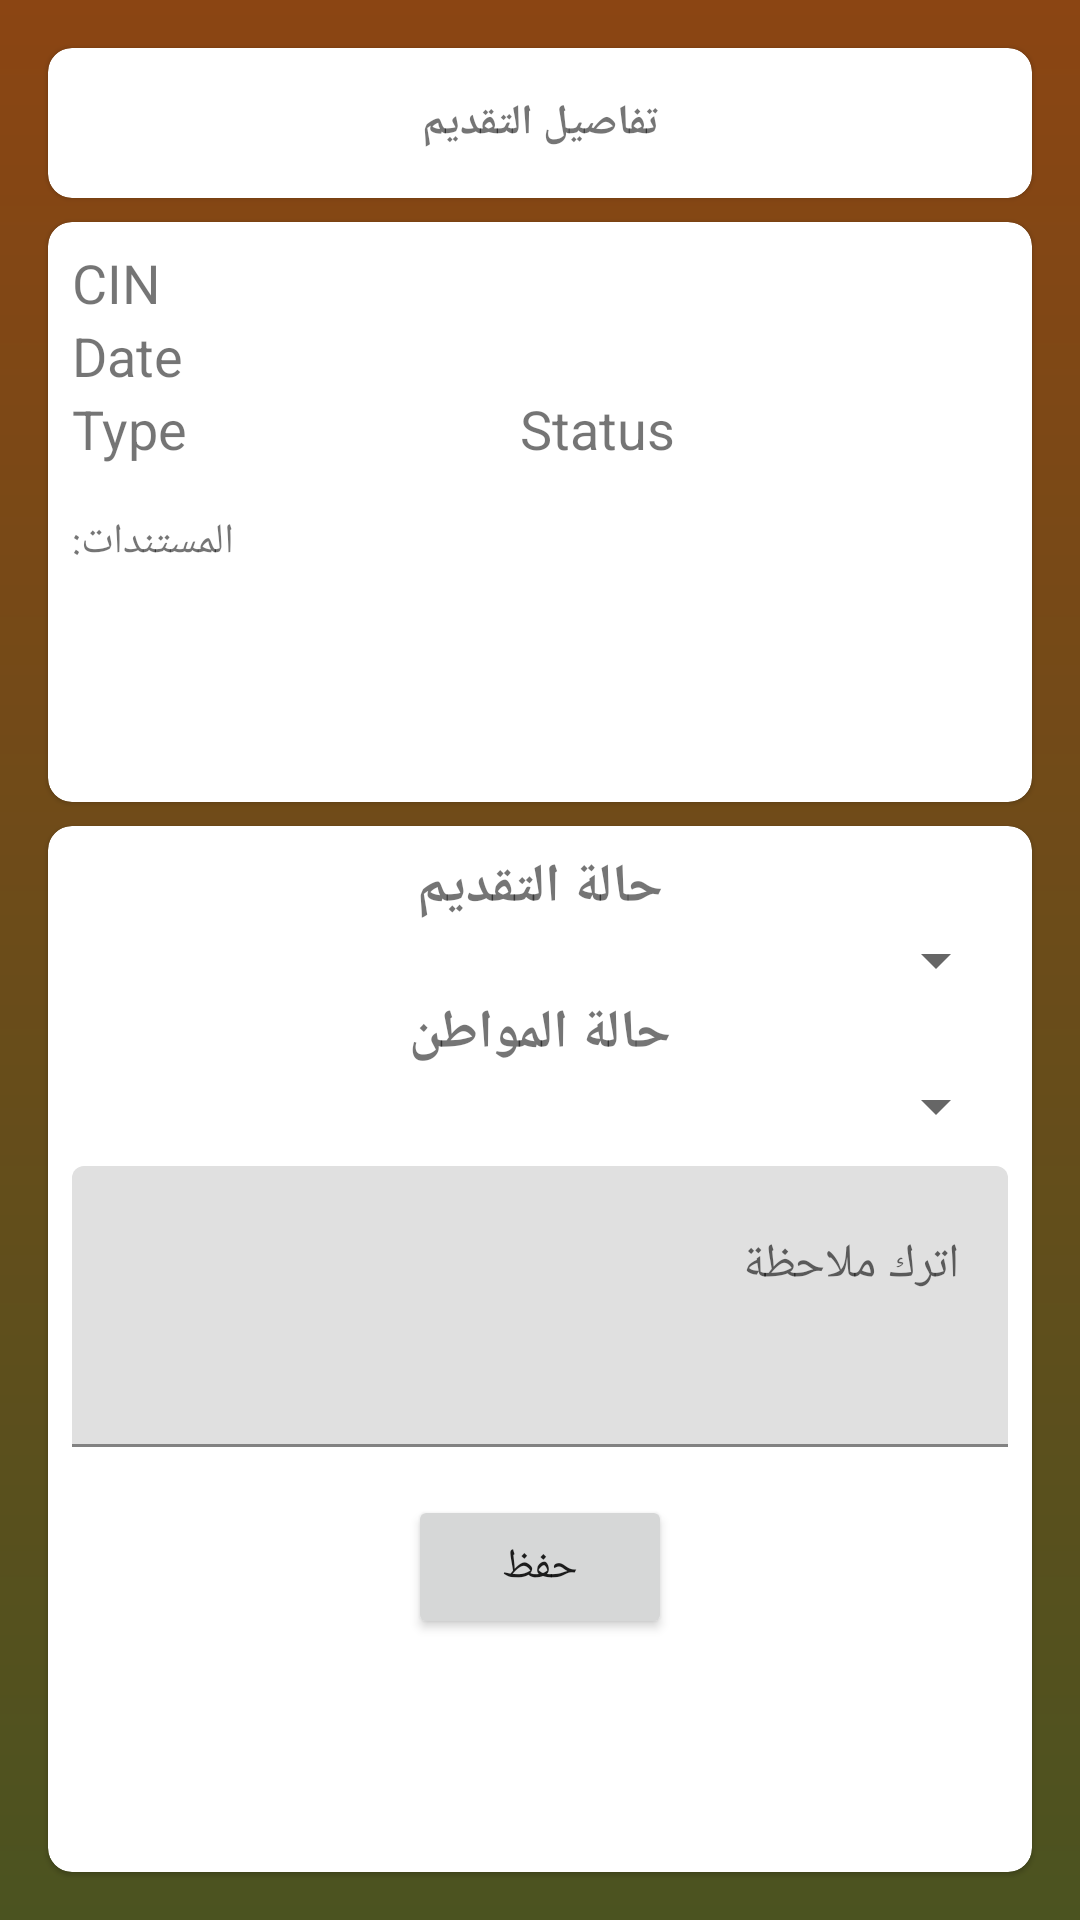

Write the Android layout XML for this screen, with the resource values it uses.
<!-- AndroidManifest.xml: application theme Theme.Army -->
<!-- res/layout/activity_submission_detail.xml -->
<LinearLayout xmlns:android="http://schemas.android.com/apk/res/android"
    android:layout_width="match_parent"
    android:layout_height="match_parent"
    xmlns:app="http://schemas.android.com/apk/res-auto"
    android:orientation="vertical"
    android:padding="12dp"
    android:background="@drawable/gradient_background">
    <androidx.cardview.widget.CardView
        android:layout_width="match_parent"
        android:layout_height="50dp"
        android:layout_margin="4dp"
        app:cardCornerRadius="8dp"
        app:cardElevation="1dp"
        app:cardMaxElevation="2dp">

        <LinearLayout
            android:layout_width="match_parent"
            android:layout_height="wrap_content"
            android:layout_gravity="center"
            android:gravity="center_vertical">
            <ImageView
                android:id="@+id/go_back"
                android:layout_width="40dp"
                android:layout_height="40dp"
                android:src="@drawable/arraw_back"
                android:padding="8dp" />
            <TextView
                android:layout_width="wrap_content"
                android:layout_height="wrap_content"
                android:text="@string/submission_details"
                android:textStyle="bold"
                android:layout_weight="1"
                android:gravity="center" />
            <ImageView
                android:layout_width="40dp"
                android:layout_height="40dp"
                android:src="@drawable/arraw_back"
                android:alpha="0"
                android:padding="8dp" />
        </LinearLayout>

    </androidx.cardview.widget.CardView>
    <androidx.cardview.widget.CardView
        android:layout_width="match_parent"
        android:layout_height="wrap_content"
        android:layout_margin="4dp"
        app:cardCornerRadius="8dp"
        app:cardElevation="1dp"
        android:layout_weight="1"
        app:cardMaxElevation="2dp">

        <LinearLayout
            android:layout_width="match_parent"
            android:layout_height="wrap_content"

            android:orientation="vertical"
            android:padding="8dp"
         >

    <TextView
        android:id="@+id/cin"
        android:layout_width="wrap_content"
        android:layout_height="wrap_content"
        android:text="CIN"
        android:textSize="18sp" />

    <TextView
        android:id="@+id/date"
        android:layout_width="wrap_content"
        android:layout_height="wrap_content"
        android:text="Date"
        android:textSize="18sp" />
<LinearLayout
    android:layout_width="match_parent"
    android:layout_height="wrap_content"

    >


    <TextView
        android:id="@+id/type"
        android:layout_width="wrap_content"
        android:layout_height="wrap_content"
        android:text="Type"
        android:layout_weight="1"
        android:textSize="18sp" />

    <TextView
        android:id="@+id/status"
        android:layout_width="wrap_content"
        android:layout_height="wrap_content"
        android:text="Status"
        android:layout_weight="1"
        android:textSize="18sp" />
</LinearLayout>


    <TextView
        android:id="@+id/documents_label"
        android:layout_width="wrap_content"
        android:layout_height="wrap_content"
        android:text="@string/documents"
        android:layout_marginTop="16dp" />

    <androidx.recyclerview.widget.RecyclerView
        android:id="@+id/documents_recycler_view"
        android:layout_width="match_parent"
        android:layout_height="wrap_content" />

        </LinearLayout></androidx.cardview.widget.CardView>
    <androidx.cardview.widget.CardView
        android:layout_width="match_parent"
        android:layout_height="wrap_content"
        android:layout_margin="4dp"
        app:cardCornerRadius="8dp"
        app:cardElevation="1dp"
        android:layout_weight="1"
        app:cardMaxElevation="2dp">

        <LinearLayout
            android:layout_width="match_parent"
            android:layout_height="wrap_content"
            android:orientation="vertical"
            android:padding="8dp"
            >
            <TextView

                android:layout_width="match_parent"
                android:layout_height="wrap_content"
                android:text="@string/submission_statue"
                android:textSize="18sp"
                android:textStyle="bold"
                android:gravity="center"/>
    <Spinner
        android:id="@+id/submission_status_spinner"
        android:layout_width="match_parent"
        android:layout_height="wrap_content" />
            <TextView

                android:layout_width="match_parent"
                android:layout_height="wrap_content"
                android:text="@string/citizen_status"
                android:textSize="18sp"
                android:textStyle="bold"
                android:gravity="center"/>
            <Spinner
                android:id="@+id/citizen_status_spinner"
                android:layout_width="match_parent"
                android:layout_height="wrap_content" />
            <com.google.android.material.textfield.TextInputLayout
                android:layout_width="match_parent"
                android:layout_height="wrap_content"
                android:hint="@string/note"
            android:layout_marginTop="8dp">

            <com.google.android.material.textfield.TextInputEditText
                android:id="@+id/noteEdit"
            android:layout_width="match_parent"
            android:layout_height="wrap_content"
            android:inputType="textMultiLine"
            android:minLines="3"
            android:maxLines="6"
            android:gravity="top" />
        </com.google.android.material.textfield.TextInputLayout>
            <Button
                android:id="@+id/save_status_button"
                android:layout_width="wrap_content"
                android:layout_height="wrap_content"
                android:text="@string/save"
                android:layout_gravity="center"
                android:layout_marginTop="16dp" />
        </LinearLayout></androidx.cardview.widget.CardView>


</LinearLayout>
<!-- resources referenced by this layout -->
<resources>
  <!-- drawable gradient_background (drawable) -->
  <shape xmlns:android="http://schemas.android.com/apk/res/android">
      <gradient
          android:startColor="#4b5320"
      android:endColor="#8b4513"
      android:angle="90"
      android:type="linear"/>
  </shape>
  <string name="citizen_status">حالة المواطن</string>
  <string name="documents">المستندات:</string>
  <string name="note">اترك ملاحظة</string>
  <string name="save">حفظ</string>
  <string name="submission_details">تفاصيل التقديم</string>
  <string name="submission_statue">حالة التقديم</string>
  <style name="Theme.Army" parent="Theme.MaterialComponents.DayNight.NoActionBar">
          
          <item name="colorPrimary">@color/purple_500</item>
          <item name="colorPrimaryVariant">@color/purple_700</item>
          <item name="colorOnPrimary">@color/white</item>
          
          <item name="colorSecondary">@color/teal_200</item>
          <item name="colorSecondaryVariant">@color/teal_700</item>
          <item name="colorOnSecondary">@color/black</item>
          
          <item name="android:statusBarColor">?attr/colorPrimaryVariant</item>
          
      </style>
  <color name="white">#FFFFFF</color>
  <color name="black">#000000</color>
  <!-- not gathered from this repository: default colours our renderer supplied (Android Studio template values) -->
  <color name="purple_500">#FF6200EE</color>
  <color name="purple_700">#FF3700B3</color>
  <color name="teal_200">#FF03DAC5</color>
  <color name="teal_700">#FF018786</color>
</resources>
